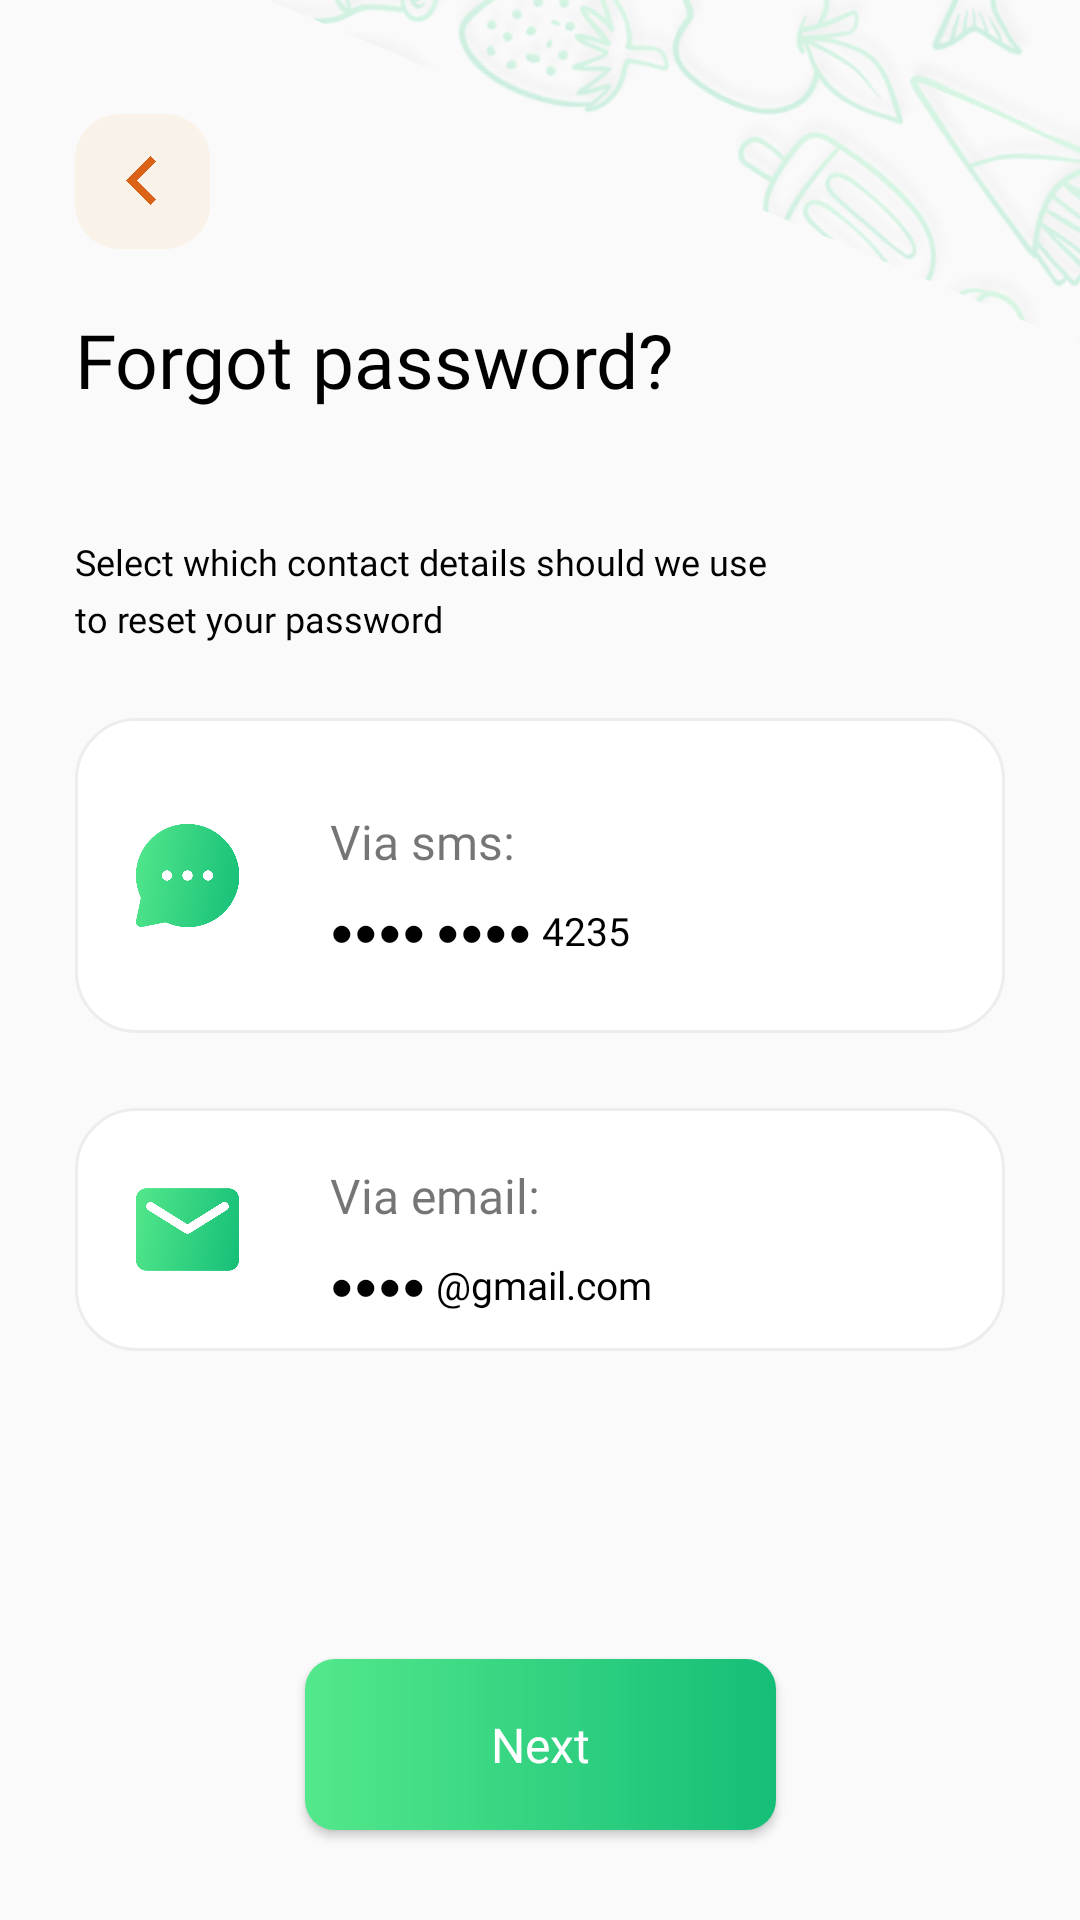

Produce the Android XML layout that renders to this screen, including the resource entries it uses.
<!-- AndroidManifest.xml: application theme Theme.FoodNinja -->
<!-- res/layout/activity_verification_via_method.xml -->
<?xml version="1.0" encoding="utf-8"?>
<layout>
<androidx.constraintlayout.widget.ConstraintLayout xmlns:android="http://schemas.android.com/apk/res/android"
    xmlns:app="http://schemas.android.com/apk/res-auto"
    xmlns:tools="http://schemas.android.com/tools"
    android:layout_width="match_parent"
    android:layout_height="match_parent"
    tools:context=".VerificationViaMethodActivity">

    <ImageView
        android:layout_width="wrap_content"
        android:layout_height="wrap_content"
        app:layout_constraintTop_toTopOf="parent"
        app:layout_constraintStart_toStartOf="parent"
        android:src="@drawable/pattern"
        android:rotation="203"
        android:layout_marginTop="-345dp"
        android:layout_marginLeft="100dp"
        android:lineSpacingExtra="5dp"/>

    <ImageView
        android:id="@+id/backImg"
        android:layout_width="45dp"
        android:layout_height="45dp"
        android:layout_marginTop="38dp"
        android:layout_marginLeft="25dp"
        app:layout_constraintStart_toStartOf="parent"
        app:layout_constraintTop_toTopOf="parent"
        android:src="@drawable/backicon"/>

    <TextView
        android:id="@+id/tvHead"
        android:layout_width="264dp"
        android:layout_height="66dp"
        app:layout_constraintTop_toBottomOf="@+id/backImg"
        app:layout_constraintStart_toStartOf="@id/backImg"
        android:text="Forgot password?"
        android:fontFamily="@font/bentonsansbold"
        android:textSize="25dp"
        android:layout_marginTop="20dp"
        android:gravity="start"
        android:textColor="@color/black"/>

    <TextView
        android:id="@+id/tvText"
        android:layout_width="239dp"
        android:layout_height="wrap_content"
        app:layout_constraintTop_toBottomOf="@+id/tvHead"
        app:layout_constraintStart_toStartOf="@id/tvHead"
        android:text="Select which contact details should we use to reset your password"
        android:fontFamily="@font/bentonsansbook"
        android:textSize="12dp"
        android:gravity="start"
        android:layout_marginTop="10dp"
        android:textColor="@color/black"
        android:lineSpacingExtra="5dp"
        />

    <androidx.constraintlayout.widget.ConstraintLayout
        android:id="@+id/viaSms"
        android:layout_width="match_parent"
        android:layout_height="105dp"
        app:layout_constraintTop_toBottomOf="@id/tvText"
        android:layout_marginTop="25dp"
        android:layout_marginLeft="25dp"
        android:layout_marginRight="25dp"
        android:background="@drawable/cardbg">
    <ImageView
        android:id="@+id/conIcon"
        android:layout_width="35dp"
        android:layout_height="35dp"
        app:layout_constraintTop_toTopOf="parent"
        app:layout_constraintStart_toStartOf="parent"
        app:layout_constraintBottom_toBottomOf="parent"
        android:layout_marginLeft="20dp"
        android:src="@drawable/sms"/>
        
    <TextView
        android:id="@+id/methodName"
        android:layout_width="wrap_content"
        android:layout_height="wrap_content"
        app:layout_constraintTop_toTopOf="@id/conIcon"
        app:layout_constraintStart_toEndOf="@id/conIcon"
        android:layout_marginLeft="30dp"
        android:layout_marginTop="-5dp"
        android:fontFamily="@font/bentonsansregular"
        android:textSize="16dp"
        android:text="Via sms:"/>

    <TextView
        android:id="@+id/cellTv"
        android:layout_width="wrap_content"
        android:layout_height="wrap_content"
        app:layout_constraintStart_toStartOf="@id/methodName"
        app:layout_constraintTop_toBottomOf="@id/methodName"
        android:text="@string/cellno"
        android:fontFamily="@font/bentonsansbold"
        android:layout_marginTop="10dp"
        android:textColor="@color/black"
        android:textSize="13dp"/>


        
        

    </androidx.constraintlayout.widget.ConstraintLayout>

    <androidx.constraintlayout.widget.ConstraintLayout
        android:id="@+id/viaMail"
        android:layout_width="match_parent"
        android:layout_height="81dp"
        app:layout_constraintTop_toBottomOf="@id/viaSms"
        android:layout_marginTop="25dp"
        android:layout_marginLeft="25dp"
        android:layout_marginRight="25dp"
        android:background="@drawable/cardbg">
        <ImageView
            android:id="@+id/cIcon"
            android:layout_width="35dp"
            android:layout_height="35dp"
            app:layout_constraintTop_toTopOf="parent"
            app:layout_constraintStart_toStartOf="parent"
            app:layout_constraintBottom_toBottomOf="parent"
            android:layout_marginLeft="20dp"
            android:src="@drawable/mail"/>

        <TextView
            android:id="@+id/mName"
            android:layout_width="wrap_content"
            android:layout_height="wrap_content"
            app:layout_constraintTop_toTopOf="@id/cIcon"
            app:layout_constraintStart_toEndOf="@id/cIcon"
            android:layout_marginLeft="30dp"
            android:layout_marginTop="-5dp"
            android:fontFamily="@font/bentonsansregular"
            android:textSize="16dp"
            android:text="Via email:"/>

        <TextView
            android:id="@+id/mailTv"
            android:layout_width="wrap_content"
            android:layout_height="wrap_content"
            app:layout_constraintStart_toStartOf="@id/mName"
            app:layout_constraintTop_toBottomOf="@id/mName"
            android:text="@string/s_gmail_com"
            android:fontFamily="@font/bentonsansbold"
            android:layout_marginTop="10dp"
            android:textColor="@color/black"
            android:textSize="13dp"/>





    </androidx.constraintlayout.widget.ConstraintLayout>

    <Button
        android:id="@+id/btNext"
        android:layout_width="157dp"
        android:layout_height="57dp"
        app:layout_constraintBottom_toBottomOf="parent"
        app:layout_constraintStart_toStartOf="parent"
        app:layout_constraintEnd_toEndOf="parent"
        android:layout_marginBottom="30dp"
        android:fontFamily="@font/bentonsansbold"
        android:textSize="16dp"
        android:textColor="@color/white"
        android:text="Next"
        android:textAllCaps="false"
        android:background="@drawable/btnbg"
        />

</androidx.constraintlayout.widget.ConstraintLayout>
</layout>
<!-- resources referenced by this layout -->
<resources>
  <color name="black">#FF000000</color>
  <color name="white">#FFFFFFFF</color>
  <!-- drawable backicon: png bitmap (drawable-v24, 7496 bytes) -->
  <!-- drawable btnbg (drawable) -->
  <?xml version="1.0" encoding="utf-8"?>
  <shape xmlns:android="http://schemas.android.com/apk/res/android"
      android:shape="rectangle">
      <corners android:radius="10dp"/>
      <gradient android:startColor="#53E88B" android:endColor="#15BE77"/>
  
  </shape>
  <!-- drawable cardbg (drawable) -->
  <?xml version="1.0" encoding="utf-8"?>
  <shape xmlns:android="http://schemas.android.com/apk/res/android"
      android:shape="rectangle">
      <solid android:color="@color/white"/>
      <corners android:radius="20dp"/>
      <stroke android:color="#EDEDED" android:width="1dp"/>
  
  </shape>
  <!-- drawable mail: png bitmap (drawable-v24, 247296 bytes) -->
  <!-- drawable pattern: png bitmap (drawable-v24, 247707 bytes) -->
  <!-- drawable sms: png bitmap (drawable-v24, 192215 bytes) -->
  <string name="cellno">\u25CF\u25CF\u25CF\u25CF \u25CF\u25CF\u25CF\u25CF 4235</string>
  <string name="s_gmail_com">\u25CF\u25CF\u25CF\u25CF @gmail.com</string>
  <style name="Theme.FoodNinja" parent="Theme.AppCompat.Light.NoActionBar">
          
          <item name="colorPrimary">@color/purple_500</item>
          <item name="colorPrimaryDark">@color/white</item>
          <item name="colorAccent">@color/teal_200</item>
          <item name="android:windowLightStatusBar">true</item>
          
      </style>
  <color name="purple_500">#FF6200EE</color>
  <color name="teal_200">#FF03DAC5</color>
</resources>
